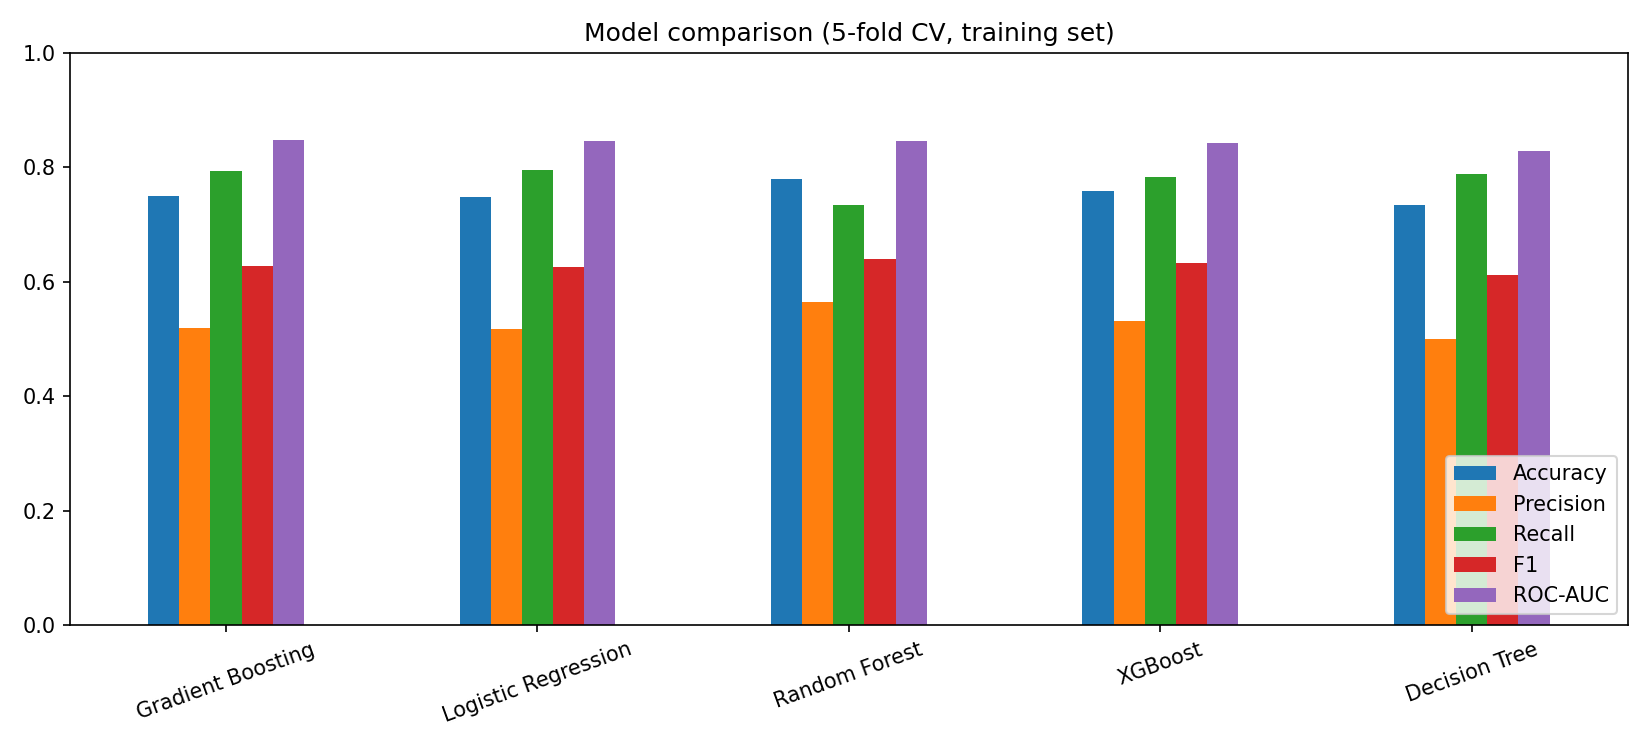

The data file committed next to this chart (first rows):
, Accuracy, Precision, Recall, F1, ROC-AUC
Gradient Boosting, 0.75, 0.519, 0.793, 0.627, 0.847
Logistic Regression, 0.748, 0.517, 0.795, 0.626, 0.846
Random Forest, 0.78, 0.565, 0.734, 0.639, 0.846
XGBoost, 0.759, 0.532, 0.783, 0.633, 0.843
Decision Tree, 0.735, 0.5, 0.788, 0.612, 0.828
